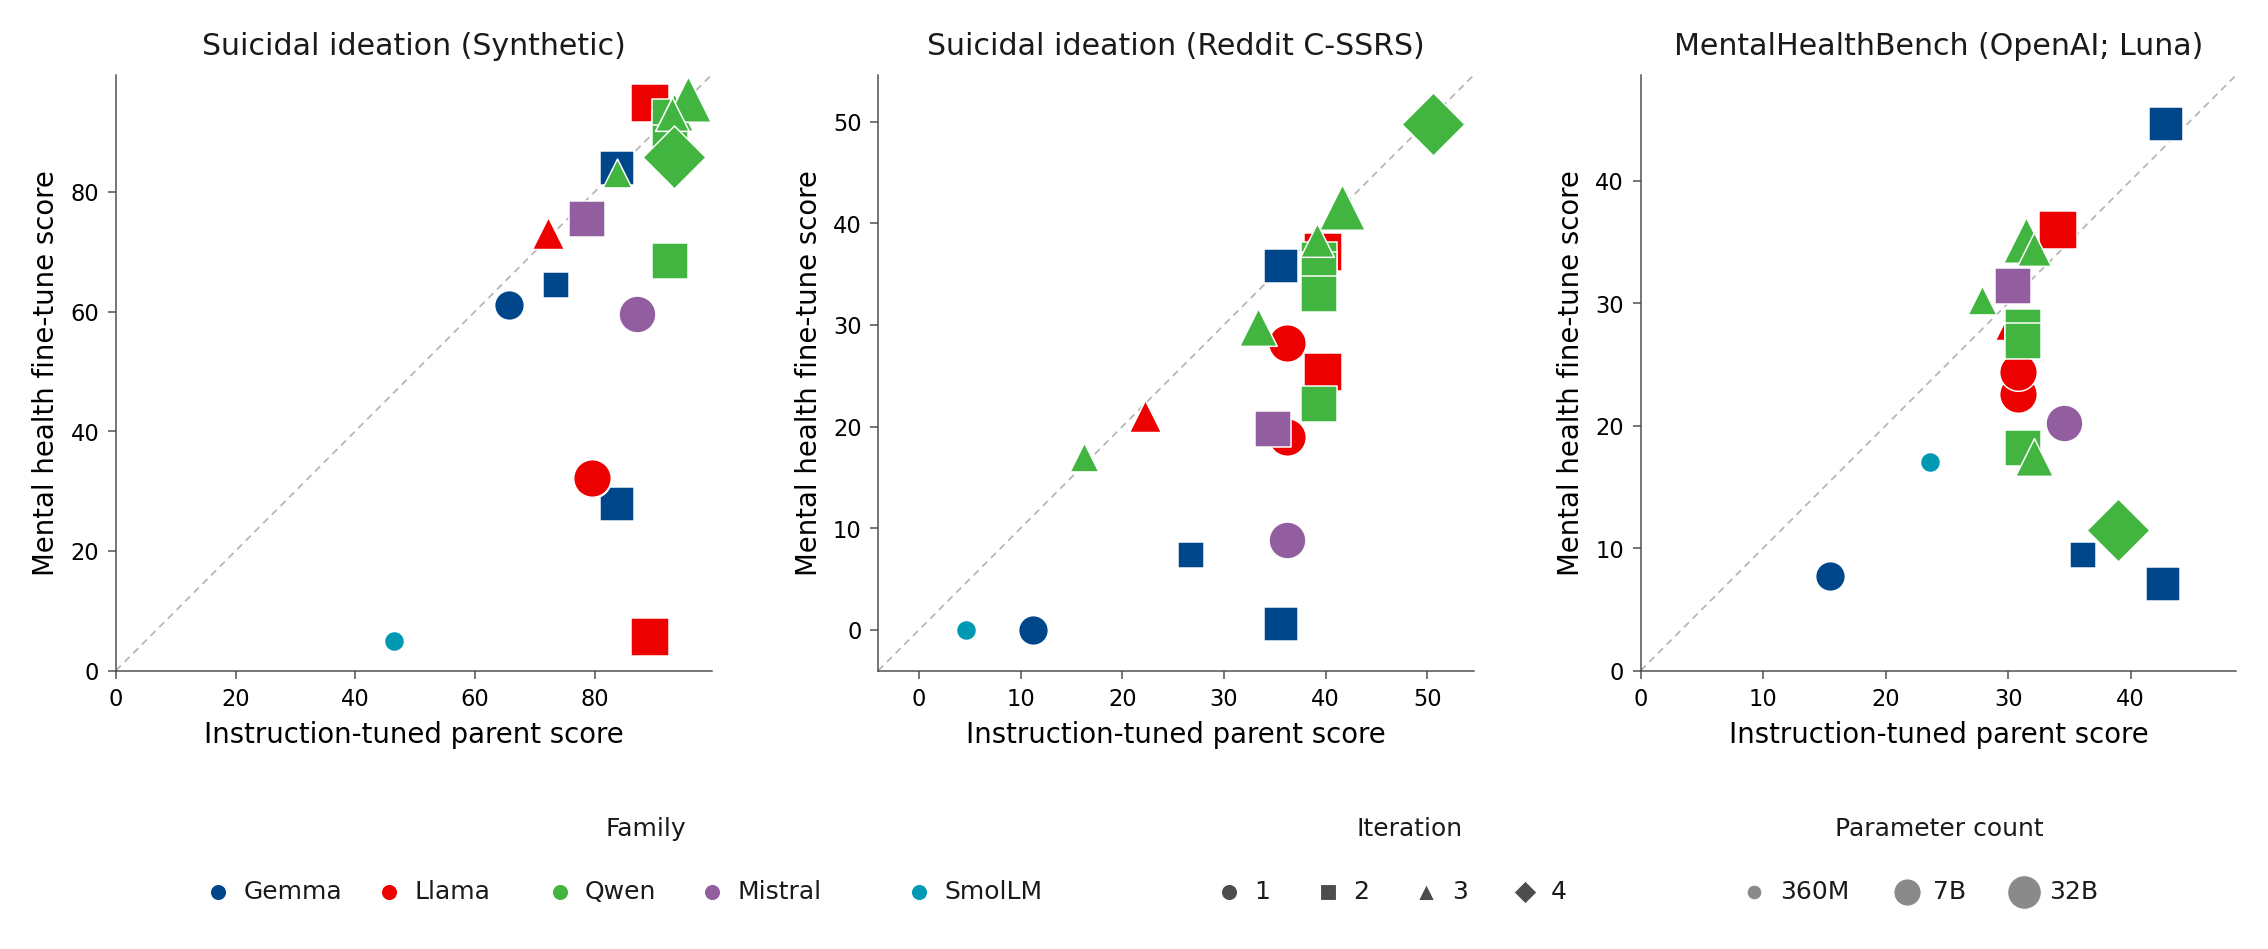

Values plotted in this chart, from the file beside it:
n, hf_id, short, parent, family, version, iteration, size, n_params, si_parent_correct, si_ft_correct, si_n, cssrs_parent_accuracy, cssrs_ft_accuracy, cssrs_n, mhb_parent_mean, mhb_ft_mean, mhb_n
1, ecorbari/Gemma-2b-it-Psych-Merged, ecorbari, google/gemma-2b-it, Gemma, Gemma 1, 1, 2B, 2000000000, 296, 275, 450, 0.112, 0.000000, 500, 0.1545, 0.07749, 100
2, KNipun/whisper-psychology-gemma-3-1b, whisper, google/gemma-3-1b-it, Gemma, Gemma 3, 2, 1B, 1000000000, 331, 290, 450, 0.268, 0.074, 500, 0.3611, 0.09437, 100
3, i5-8300h/gemma3-4b-psychology-dpo, gemma3 DPO, google/gemma-3-4b-it, Gemma, Gemma 3, 2, 4B, 4000000000, 377, 378, 450, 0.356, 0.358, 500, 0.4289, 0.4463, 100
4, naazimsnh02/gemma3-4b-mental-health-coun…, gemma3 counseling, unsloth/gemma-3-4b-it, Gemma, Gemma 3, 2, 4B, 4000000000, 377, 125, 450, 0.356, 0.006000, 500, 0.4263, 0.07071, 100
5, AIMH/SQPsychLLM-8b-gemma, SQPsychLLM, meta-llama/Meta-Llama-3-8B-Instruct, Llama, Llama 3, 1, 8B, 8000000000, 358, 144, 450, 0.362, 0.19, 500, 0.3078, 0.2256, 100
6, AIMH/SQPsychLLM-8b-gemma-no_questionnair…, SQPsychLLM, no form, meta-llama/Meta-Llama-3-8B-Instruct, Llama, Llama 3, 1, 8B, 8000000000, 358, 145, 450, 0.362, 0.282, 500, 0.3078, 0.244, 100
7, Psychotherapy-LLM/PsyCoPref-Llama3-8B, PsyCoPref, meta-llama/Llama-3.1-8B-Instruct, Llama, Llama 3.1, 2, 8B, 8000000000, 402, 427, 450, 0.398, 0.372, 500, 0.3407, 0.36, 100
8, Wothmag07/counseLLM, counseLLM, meta-llama/Llama-3.1-8B-Instruct, Llama, Llama 3.1, 2, 8B, 8000000000, 402, 25, 450, 0.398, 0.254, 500, , , 
9, thillaic/CBT-Copilot, CBT-Copilot, meta-llama/Llama-3.2-3B-Instruct, Llama, Llama 3.2, 3, 3B, 3000000000, 325, 329, 450, 0.222, 0.21, 500, 0.3027, 0.283, 100
10, prabureddy/Mental-Health-FineTuned-Mistr…, prabureddy, mistralai/Mistral-7B-Instruct-v0.2, Mistral, Mistral 7B v0.2, 1, 7B, 7000000000, 392, 268, 450, 0.362, 0.088, 500, 0.3458, 0.2023, 100
11, SpaceXerror/cognitive-ai-mental-health-7…, cognitive, mistralai/Mistral-7B-Instruct-v0.3, Mistral, Mistral 7B v0.3, 2, 7B, 7000000000, 354, 340, 450, 0.348, 0.198, 500, 0.3042, 0.3143, 100
12, AIMH/SQPsych-8b-gemma-Qwen, SQPsych Qwen, Qwen/Qwen2.5-7B-Instruct, Qwen, Qwen2.5, 2, 7B, 7000000000, 417, 407, 450, 0.394, 0.364, 500, 0.3122, 0.2781, 100
13, AIMH/SQPsych-8b-gemma-Qwen_no_questionna…, SQPsych Qwen, no form, Qwen/Qwen2.5-7B-Instruct, Qwen, Qwen2.5, 2, 7B, 7000000000, 417, 416, 450, 0.394, 0.354, 500, 0.3122, 0.2803, 100
14, ArkMaster123/qwen2.5-7b-therapist-v3, therapist-v3, Qwen/Qwen2.5-7B-Instruct, Qwen, Qwen2.5, 2, 7B, 7000000000, 417, 308, 450, 0.394, 0.222, 500, 0.3122, 0.1818, 100
15, zbt566666/qwen2.5-7b-mental-therapy-lora…, zbt, Qwen/Qwen2.5-7B-Instruct, Qwen, Qwen2.5, 2, 7B, 7000000000, 417, 397, 450, 0.394, 0.33, 500, 0.3122, 0.2693, 100
16, Someet24/empathetic-qwen3-8b-Jan, empathetic, Qwen/Qwen3-8B, Qwen, Qwen3, 3, 8B, 8000000000, 420, 420, 450, 0.334, 0.298, 500, 0.3213, 0.1742, 100
17, SungJoo/cradle-dialogue-qwen3-32b-2epoch, cradle, Qwen/Qwen3-32B, Qwen, Qwen3, 3, 32B, 32000000000, 430, 430, 450, 0.416, 0.416, 500, 0.3149, 0.3511, 100
18, hongli-zhan/MINT-empathy-Qwen3-1.7B, MINT 1.7B, Qwen/Qwen3-1.7B, Qwen, Qwen3, 3, 1.7B, 1700000000, 377, 374, 450, 0.162, 0.17, 500, 0.279, 0.3028, 100
19, hongli-zhan/MINT-empathy-Qwen3-4B, MINT 4B, Qwen/Qwen3-4B, Qwen, Qwen3, 3, 4B, 4000000000, 418, 419, 450, 0.392, 0.384, 500, 0.3207, 0.3439, 100
20, giannor/Qwen3.5-27B-psysafe, PsySafe, Qwen/Qwen3.5-27B, Qwen, Qwen3.5, 4, 27B, 27000000000, 420, 386, 450, 0.506, 0.498, 500, 0.3894, 0.115, 100
21, dzur658/smollm2-mentalhealth-360m-V2, SmolLM2, HuggingFaceTB/SmolLM2-360M-Instruct, SmolLM, SmolLM2, 1, 360M, 360000000, 209, 22, 450, 0.046, 0.000000, 500, 0.2366, 0.1701, 100
